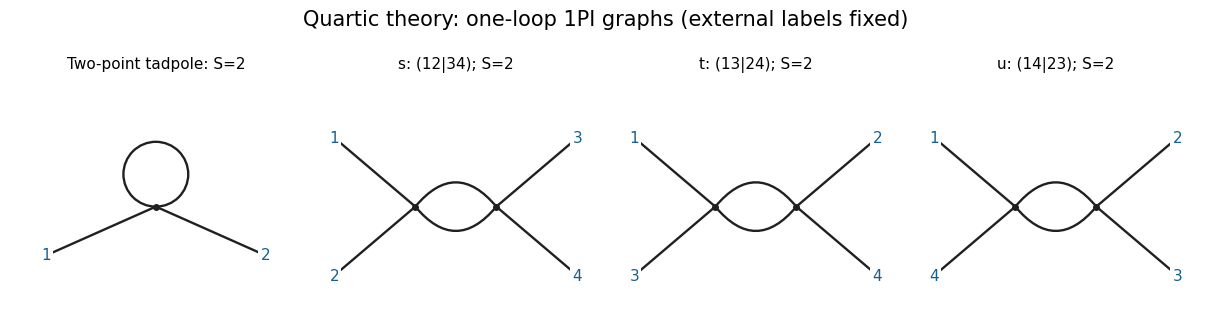

Source code (Python): (Note: this script raises an exception after producing the figure.)
"""Original diagram geometry; Python 3.14, matplotlib 3.10.7. Writes one PNG in the current directory."""
from pathlib import Path
import matplotlib
matplotlib.use("Agg")
import matplotlib.pyplot as plt
from matplotlib.patches import FancyArrowPatch, Circle
plt.rcParams.update({"font.size": 11, "font.family": "DejaVu Sans", "savefig.facecolor": "white"})
BLUE="#155f91"
def edge(ax,a,b,rad=0):
    ax.add_patch(FancyArrowPatch(a,b,arrowstyle="-",connectionstyle=f"arc3,rad={rad}",linewidth=1.7,color="#202020",shrinkA=0,shrinkB=0))
def node(ax,p):
    ax.plot(*p,"o",color="#202020",ms=4)
def ext(ax,p,q,label):
    edge(ax,p,q)
    ax.text(q[0],q[1],str(label),ha="center",va="center",color=BLUE,bbox={"facecolor":"white","edgecolor":"none","pad":1.5})
def loop(ax,p,r=.28):
    ax.add_patch(Circle((p[0],p[1]+r),r,fill=False,linewidth=1.7,color="#202020"))
def setup(ax,title):
    ax.set(xlim=(-1.8,1.8),ylim=(-1.35,1.65),aspect="equal")
    ax.axis("off");ax.set_title(title,fontsize=11,pad=3)
def bubble(ax,i,j,k):
    w=(-.75,0);x=(.2,0);z=(1.,0)
    edge(ax,w,x);edge(ax,x,z,.55);edge(ax,x,z,-.55)
    for p in (w,x,z):node(ax,p)
    ext(ax,w,(-1.55,.8),j);ext(ax,w,(-1.55,-.8),k);ext(ax,z,(1.6,0),i)
def chain(ax,i,j,k):
    w=(-.75,0);z=(.25,0);x=(1.15,0)
    edge(ax,w,z);edge(ax,z,x);loop(ax,x)
    for p in (w,z,x):node(ax,p)
    ext(ax,w,(-1.55,.8),j);ext(ax,w,(-1.55,-.8),k);ext(ax,z,(.25,-1.05),i)
def save(fig):
    fig.savefig(Path.cwd()/Path(__file__).with_suffix(".png").name,dpi=120,facecolor="white",transparent=False,metadata={"Software":"Matplotlib"})
    plt.close(fig)

fig,axs=plt.subplots(1,4,figsize=(12,3.5),layout="constrained")
setup(axs[0],"Two-point tadpole: S=2")
node(axs[0],(0,0));loop(axs[0],(0,0),.4);ext(axs[0],(0,0),(-1.35,-.6),1);ext(axs[0],(0,0),(1.35,-.6),2)
for ax,labels,name in zip(axs[1:],[(1,2,3,4),(1,3,2,4),(1,4,2,3)],["s: (12|34)","t: (13|24)","u: (14|23)"]):
    setup(ax,name+"; S=2")
    x=(-.5,0);z=(.5,0);edge(ax,x,z,.6);edge(ax,x,z,-.6);node(ax,x);node(ax,z)
    for p,q,label in zip([x,x,z,z],[(-1.5,.85),(-1.5,-.85),(1.5,.85),(1.5,-.85)],labels):ext(ax,p,q,label)
fig.suptitle("Quartic theory: one-loop 1PI graphs (external labels fixed)",fontsize=15)
save(fig)
